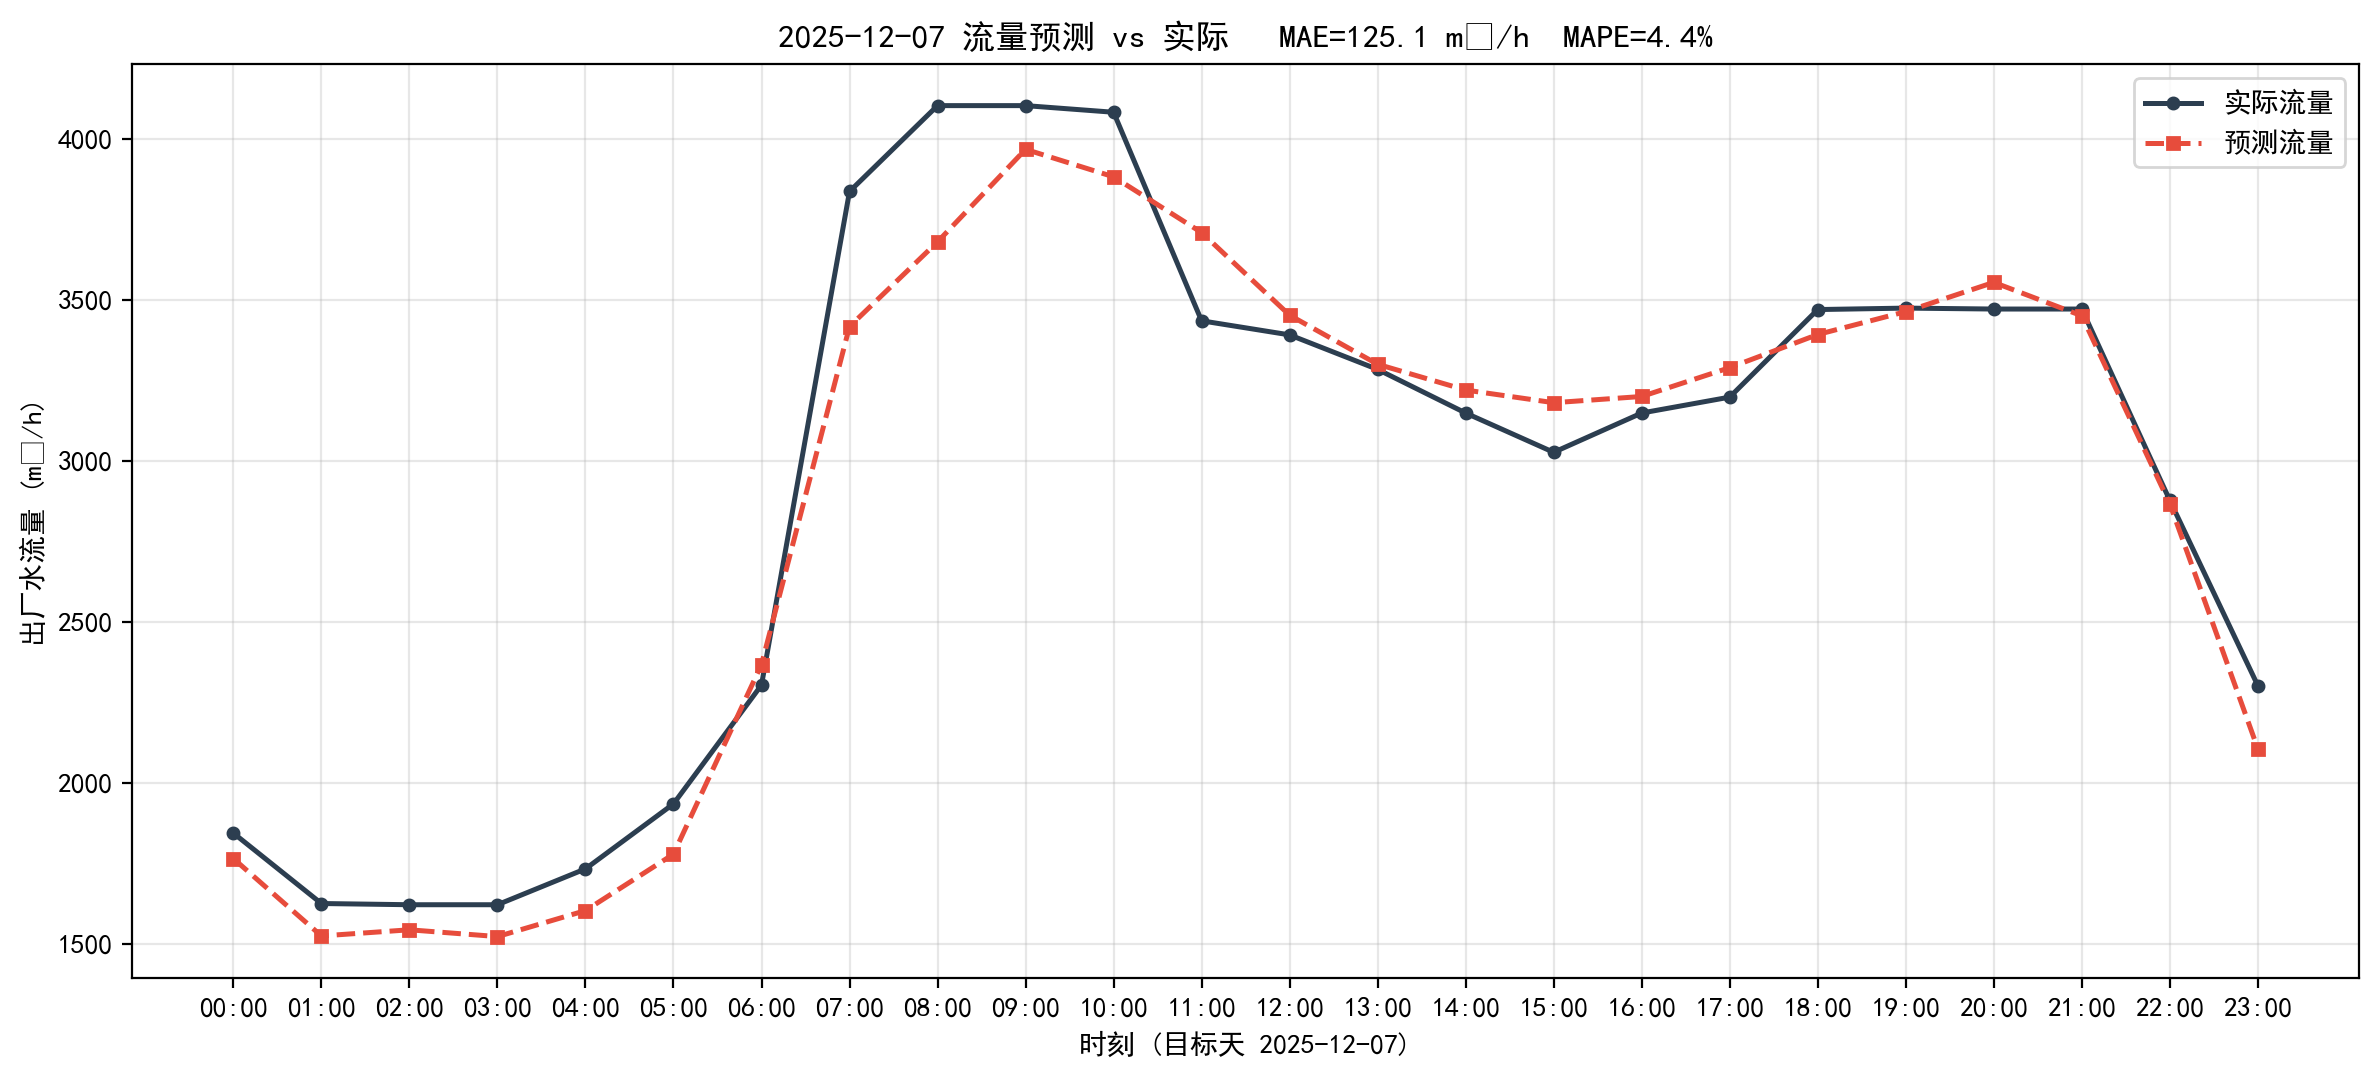

The file beside this chart, header and first rows:
timestamp, actual, predict, abs_err
2025-12-07 00:00:00, 1844, 1765, 79.08
2025-12-07 01:00:00, 1625, 1525, 100.7
2025-12-07 02:00:00, 1622, 1544, 77.84
2025-12-07 03:00:00, 1622, 1523, 98.94
2025-12-07 04:00:00, 1733, 1603, 129.6
2025-12-07 05:00:00, 1935, 1779, 156.2
2025-12-07 06:00:00, 2304, 2368, 63.65
2025-12-07 07:00:00, 3837, 3418, 419.5
2025-12-07 08:00:00, 4104, 3681, 423.1
2025-12-07 09:00:00, 4104, 3968, 135.8
2025-12-07 10:00:00, 4083, 3883, 200.5
2025-12-07 11:00:00, 3436, 3710, 274.1
2025-12-07 12:00:00, 3392, 3453, 61.05
2025-12-07 13:00:00, 3285, 3300, 15.99
2025-12-07 14:00:00, 3149, 3220, 71.35
2025-12-07 15:00:00, 3027, 3181, 154.1
2025-12-07 16:00:00, 3149, 3200, 51.35
2025-12-07 17:00:00, 3198, 3290, 91.58
2025-12-07 18:00:00, 3470, 3393, 77.51
2025-12-07 19:00:00, 3475, 3464, 10.93
2025-12-07 20:00:00, 3472, 3555, 82.86
2025-12-07 21:00:00, 3472, 3451, 20.94
2025-12-07 22:00:00, 2878, 2867, 10.78
2025-12-07 23:00:00, 2302, 2106, 195.9
